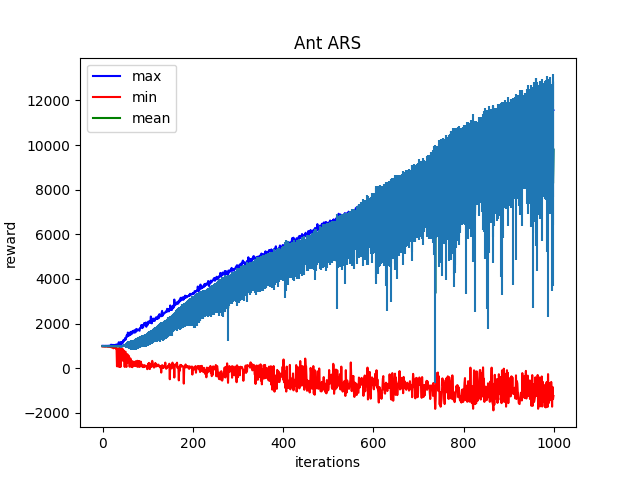

Source data for this figure (header and first rows):
Iter:0, max:1005.4794311523438, mean:993.977294921875, min:973.9340209960938, std:4.440708637237549
Iter:1, max:1006.63818359375, mean:995.6826171875, min:975.2857055664062, std:4.543708801269531
Iter:2, max:1004.28857421875, mean:993.7218017578125, min:976.0687866210938, std:4.494077682495117
Iter:3, max:1002.3241577148438, mean:992.3763427734375, min:966.7662353515625, std:4.725843906402588
Iter:4, max:1004.0941772460938, mean:992.9065551757812, min:973.2280883789062, std:5.2897114753723145
Iter:5, max:1002.1121215820312, mean:990.8286743164062, min:968.17333984375, std:5.243941307067871
Iter:6, max:1004.6602783203125, mean:993.1240844726562, min:966.1983032226562, std:5.085089683532715
Iter:7, max:1001.7430419921875, mean:990.6433715820312, min:971.0821533203125, std:4.964580059051514
Iter:8, max:1004.9788818359375, mean:993.1236572265625, min:976.058837890625, std:5.247297763824463
Iter:9, max:1001.20947265625, mean:989.9808349609375, min:970.6026611328125, std:5.1542229652404785
Iter:10, max:1001.587646484375, mean:990.1561889648438, min:962.9500732421875, std:5.428554534912109
Iter:11, max:1004.9388427734375, mean:989.8541870117188, min:963.2249145507812, std:5.8065266609191895
Iter:12, max:1002.5458374023438, mean:990.248779296875, min:961.8982543945312, std:5.632083415985107
Iter:13, max:1006.897705078125, mean:989.8317260742188, min:964.32763671875, std:5.747801303863525
Iter:14, max:1005.9541625976562, mean:991.1143798828125, min:958.0652465820312, std:5.955633163452148
Iter:15, max:1011.196044921875, mean:990.4564819335938, min:958.6117553710938, std:5.897855758666992
Iter:16, max:1008.5150146484375, mean:991.1348266601562, min:964.2987060546875, std:6.49327278137207
Iter:17, max:1016.9319458007812, mean:990.392578125, min:955.673828125, std:7.100808143615723
Iter:18, max:1031.3404541015625, mean:989.4758911132812, min:952.880859375, std:7.6310906410217285
Iter:19, max:1056.232666015625, mean:988.78515625, min:945.46142578125, std:8.326467514038086
Iter:20, max:1021.6637573242188, mean:988.0117797851562, min:931.5982055664062, std:8.986433982849121
Iter:21, max:1012.2879638671875, mean:985.7144775390625, min:953.523681640625, std:8.795056343078613
Iter:22, max:1030.9027099609375, mean:987.5225830078125, min:941.705810546875, std:9.632899284362793
Iter:23, max:1050.4691162109375, mean:982.9573364257812, min:933.564453125, std:10.571701049804688
Iter:24, max:1022.9995727539062, mean:985.7076416015625, min:892.5623779296875, std:10.419746398925781
Iter:25, max:1040.6953125, mean:985.4131469726562, min:934.058349609375, std:10.961795806884766
Iter:26, max:1021.6288452148438, mean:982.9737548828125, min:917.2318725585938, std:11.073013305664062
Iter:27, max:1045.1007080078125, mean:982.2213134765625, min:929.1929931640625, std:12.051729202270508
Iter:28, max:1032.673583984375, mean:982.1651611328125, min:932.341796875, std:12.569037437438965
Iter:29, max:1034.29248046875, mean:983.22802734375, min:886.7925415039062, std:12.910165786743164
Iter:30, max:1064.6357421875, mean:980.3734130859375, min:897.57080078125, std:14.129027366638184
Iter:31, max:1041.9691162109375, mean:979.9713134765625, min:909.3457641601562, std:13.603659629821777
Iter:32, max:1050.29443359375, mean:979.3797607421875, min:87.77407836914062, std:32.37327194213867
Iter:33, max:1060.3509521484375, mean:980.5054931640625, min:858.3445434570312, std:16.05490493774414
Iter:34, max:1067.7552490234375, mean:980.649169921875, min:874.2299194335938, std:16.572105407714844
Iter:35, max:1102.5987548828125, mean:980.6441040039062, min:73.82866668701172, std:33.54460144042969
Iter:36, max:1165.8431396484375, mean:981.556884765625, min:871.2658081054688, std:19.25373649597168
Iter:37, max:1116.288818359375, mean:981.7156982421875, min:903.5523071289062, std:18.3477783203125
Iter:38, max:1109.381103515625, mean:984.0635986328125, min:62.110008239746094, std:35.19309616088867
Iter:39, max:1060.356201171875, mean:981.79443359375, min:897.3659057617188, std:19.532859802246094
Iter:40, max:1173.368896484375, mean:982.95263671875, min:61.414031982421875, std:54.94203567504883
Iter:41, max:1117.734130859375, mean:985.2095947265625, min:868.0504150390625, std:24.731626510620117
Iter:42, max:1094.7349853515625, mean:986.1573486328125, min:858.2855834960938, std:26.93505096435547
Iter:43, max:1165.3599853515625, mean:985.6036376953125, min:830.7061767578125, std:31.55889129638672
Iter:44, max:1111.3349609375, mean:990.324462890625, min:883.3690795898438, std:31.953861236572266
Iter:45, max:1178.302734375, mean:995.0093383789062, min:338.6816101074219, std:43.51575469970703
Iter:46, max:1254.6029052734375, mean:995.020263671875, min:822.3818359375, std:43.08045196533203
Iter:47, max:1203.2379150390625, mean:1004.256591796875, min:767.16064453125, std:50.367454528808594
Iter:48, max:1253.4283447265625, mean:1009.09228515625, min:606.324951171875, std:57.22401428222656
Iter:49, max:1287.9993896484375, mean:1013.1976928710938, min:59.292640686035156, std:70.1635971069336
Iter:50, max:1353.287353515625, mean:1020.847412109375, min:726.9590454101562, std:74.85874938964844
Iter:51, max:1279.2591552734375, mean:1018.3248901367188, min:742.496826171875, std:80.61436462402344
Iter:52, max:1350.5775146484375, mean:1029.6710205078125, min:131.64407348632812, std:96.93476104736328
Iter:53, max:1446.051513671875, mean:1030.5762939453125, min:58.47705078125, std:108.16778564453125
Iter:54, max:1491.86572265625, mean:1031.623046875, min:461.1065979003906, std:116.82937622070312
Iter:55, max:1420.2767333984375, mean:1037.28173828125, min:629.9996337890625, std:124.44403839111328
Iter:56, max:1598.9659423828125, mean:1043.117431640625, min:258.0758972167969, std:142.32489013671875
Iter:57, max:1579.77685546875, mean:1045.1107177734375, min:321.3421936035156, std:155.23204040527344
Iter:58, max:1461.527099609375, mean:1026.0849609375, min:560.4896850585938, std:153.59512329101562
Iter:59, max:1471.158447265625, mean:1035.115966796875, min:497.98577880859375, std:169.24560546875
Iter:60, max:1582.4439697265625, mean:1038.3211669921875, min:66.0548095703125, std:182.7274169921875
... 939 more rows
